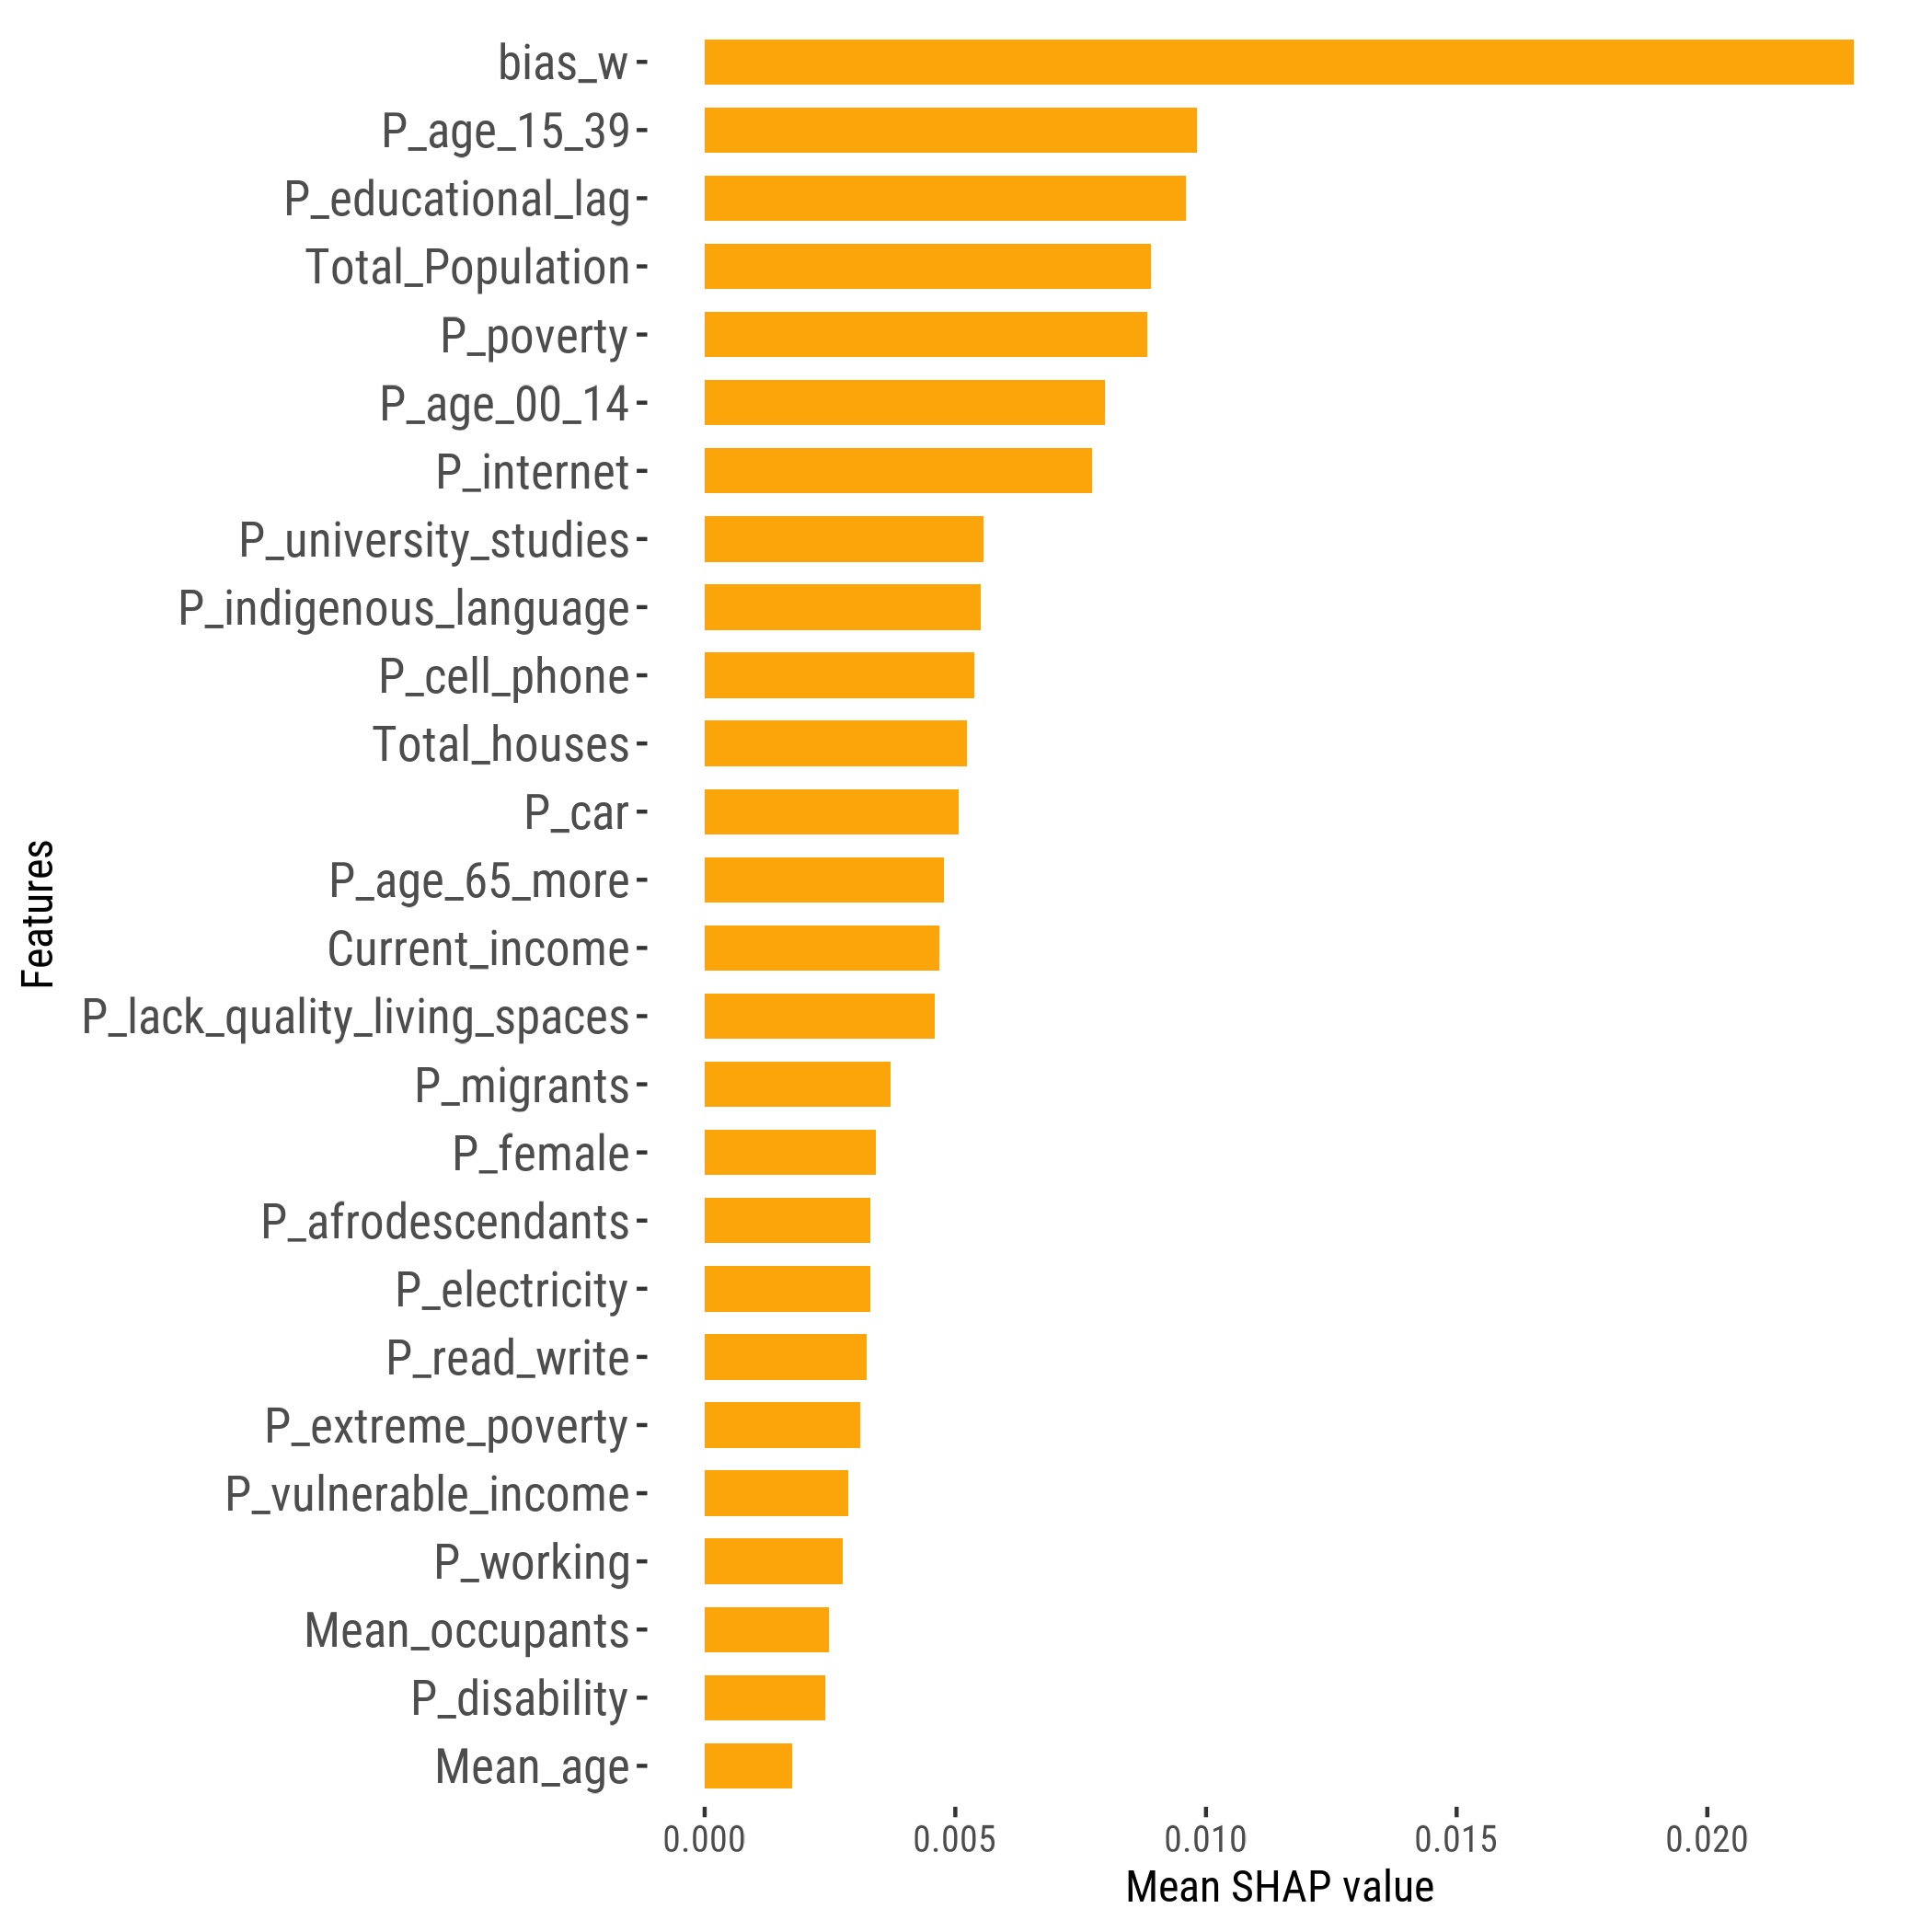

The file beside this chart, header and first rows:
feature, importance_value, rank
bias_w, 0.02292, 1
P_age_15_39, 0.009811, 2
P_educational_lag, 0.009599, 3
Total_Population, 0.008905, 4
P_poverty, 0.008824, 5
P_age_00_14, 0.007993, 6
P_internet, 0.007725, 7
P_university_studies, 0.005568, 8
P_indigenous_language, 0.005501, 9
P_cell_phone, 0.005385, 10
Total_houses, 0.005231, 11
P_car, 0.005058, 12
P_age_65_more, 0.004767, 13
Current_income, 0.004683, 14
P_lack_quality_living_spaces, 0.004597, 15
P_migrants, 0.003703, 16
P_female, 0.003419, 17
P_afrodescendants, 0.003309, 18
P_electricity, 0.003298, 19
P_read_write, 0.003237, 20
P_extreme_poverty, 0.003106, 21
P_vulnerable_income, 0.00287, 22
P_working, 0.002755, 23
Mean_occupants, 0.002482, 24
P_disability, 0.002414, 25
Mean_age, 0.001753, 26
